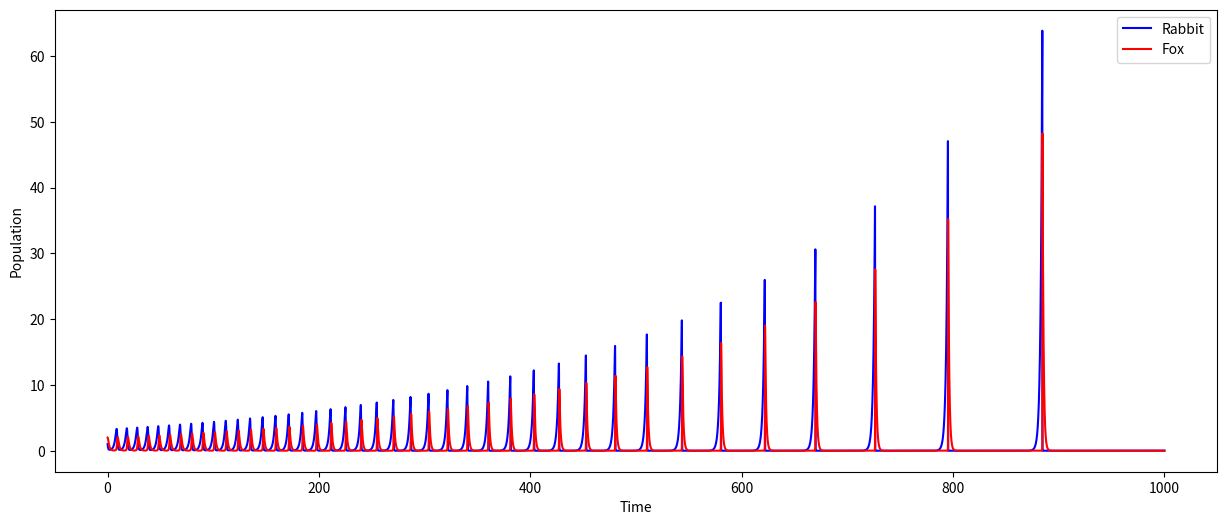

Write the Python code that produced this figure.
import matplotlib.pyplot as plt
import numpy as np

# valeurs proportionnelles à la population de proies et de prédateurs
rabbit = [1]
fox = [2]
time =[0]
alpha = 2/3
beta = 4/3
gamma = 1
delta = 1
step = 0.01

#approximation of the differential equation
for _ in range(0, 100_000):
    new_time_value = time[-1]
    new_rabbit_value = (rabbit[-1] * (alpha - beta * fox[-1])) * step + rabbit[-1]
    new_fox_value = (fox[-1] * (delta * rabbit[-1] - gamma)) * step + fox[-1]

    rabbit.append(new_rabbit_value)
    fox.append(new_fox_value)
    time.append(new_time_value + step)

lapin = np.array(rabbit)
renard = np.array(fox)

lapin *= 1000
renard *= 1000


plt.figure(figsize=(15, 6))
plt.plot(time, rabbit, label='Rabbit', color='blue')
plt.plot(time, fox, label='Fox', color='red')
plt.xlabel('Time')
plt.ylabel('Population')
plt.legend()
plt.show()